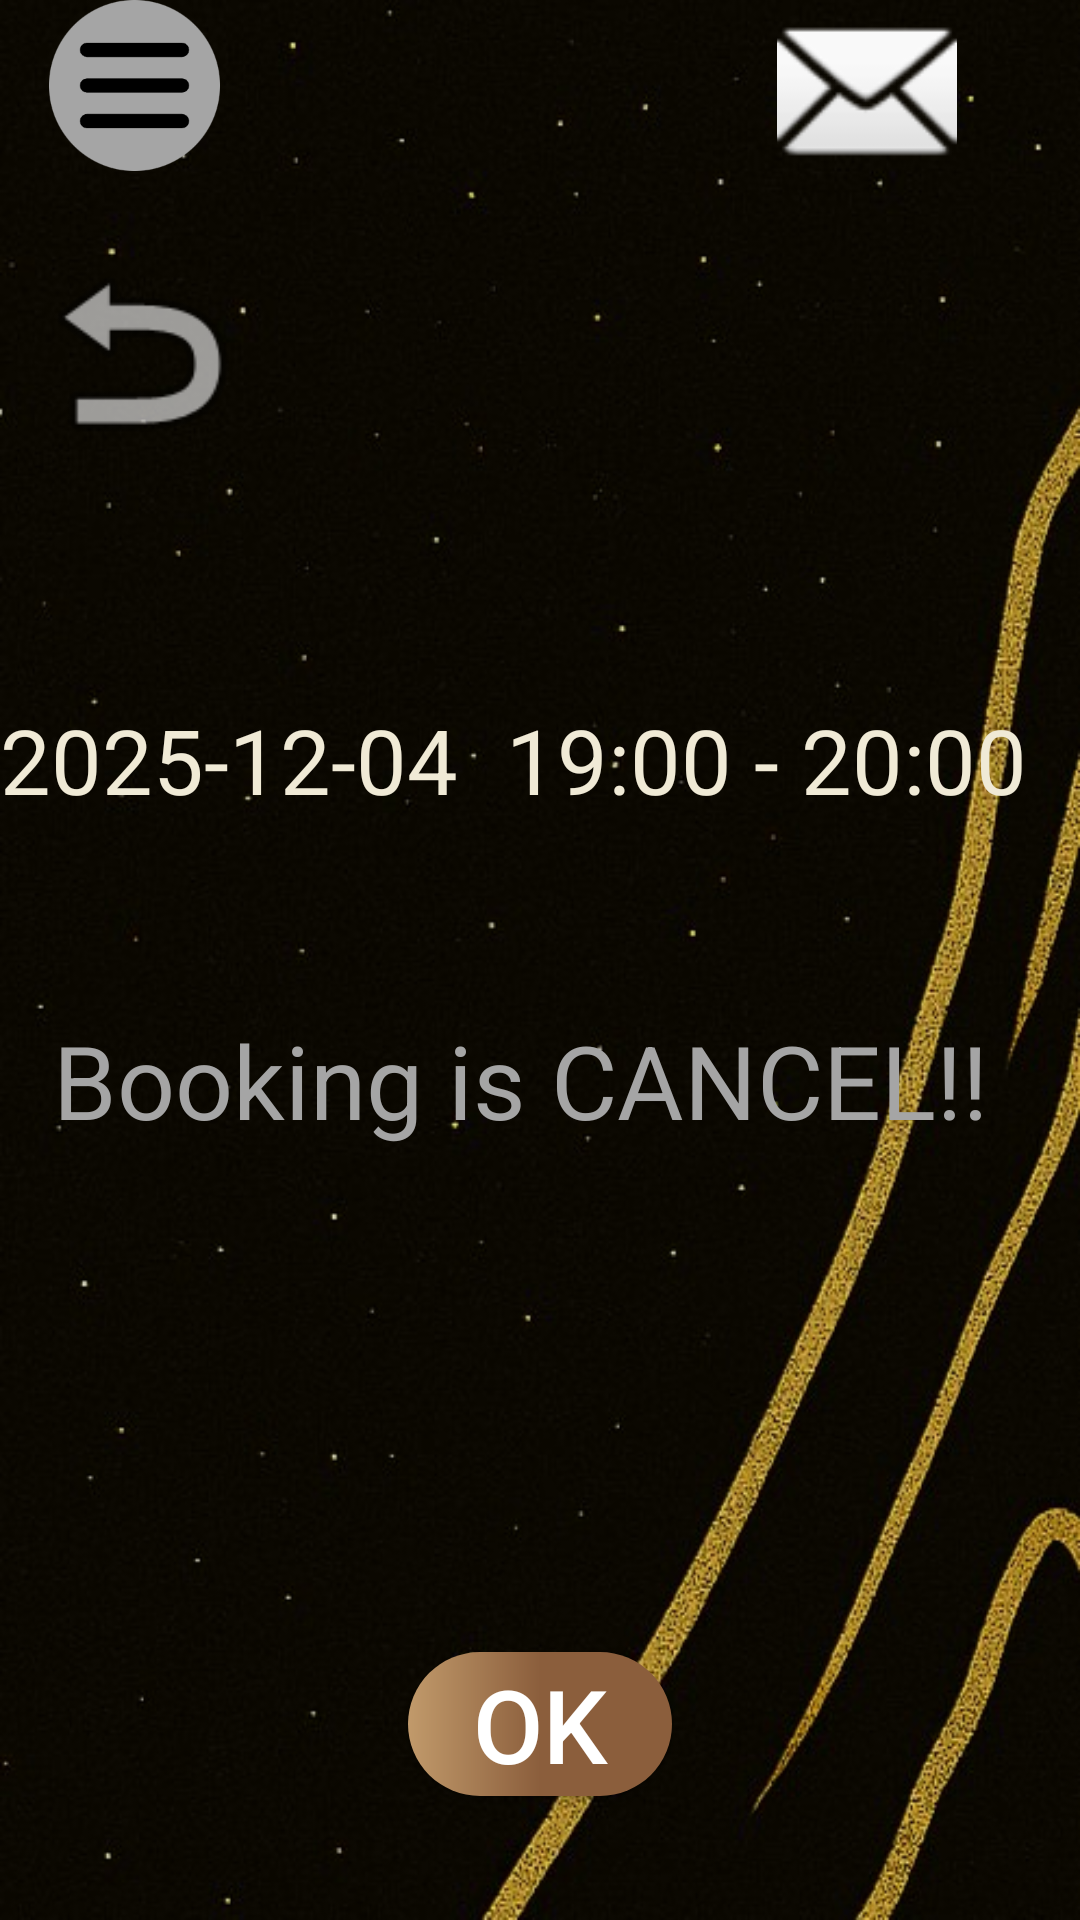

This screen was rendered from an Android layout file. Write that file and the resources it references.
<!-- AndroidManifest.xml: application theme Theme.WellE -->
<!-- res/layout/customer_canceled.xml -->
<?xml version="1.0" encoding="utf-8"?>
<androidx.constraintlayout.widget.ConstraintLayout xmlns:android="http://schemas.android.com/apk/res/android"
    xmlns:app="http://schemas.android.com/apk/res-auto"
    xmlns:tools="http://schemas.android.com/tools"
    android:id="@+id/main"
    android:layout_width="match_parent"
    android:layout_height="match_parent"
    android:animationCache="true"
    android:background="@drawable/jpeg__5_"
    tools:context=".CustomerBookCanceledActivity">


    <Button
        android:id="@+id/btnback"
        android:layout_width="71dp"
        android:layout_height="64dp"
        android:layout_marginTop="16dp"
        android:alpha="0"
        android:text="Button"
        app:layout_constraintEnd_toEndOf="parent"
        app:layout_constraintHorizontal_bias="0.024"
        app:layout_constraintStart_toStartOf="parent"
        app:layout_constraintTop_toBottomOf="@+id/imageView12" />

    <ImageView
        android:id="@+id/imageBack"
        android:layout_width="79dp"
        android:layout_height="89dp"
        android:layout_marginTop="16dp"
        app:layout_constraintEnd_toEndOf="parent"
        app:layout_constraintHorizontal_bias="0.025"
        app:layout_constraintStart_toStartOf="parent"
        app:layout_constraintTop_toBottomOf="@+id/imageView12"
        app:srcCompat="@android:drawable/ic_menu_revert" />


    <TextView
        android:id="@+id/textView50"
        android:layout_width="wrap_content"
        android:layout_height="wrap_content"
        android:layout_marginStart="16dp"
        android:layout_marginTop="96dp"
        android:text="19:00 - 20:00"
        android:textColor="#F0EAD6"
        android:textSize="30dp"
        app:layout_constraintStart_toEndOf="@+id/textView49"
        app:layout_constraintTop_toBottomOf="@+id/btnback" />

    <TextView
        android:id="@+id/textView49"
        android:layout_width="wrap_content"
        android:layout_height="wrap_content"
        android:layout_marginTop="96dp"
        android:text="2025-12-04"
        android:textColor="#F0EAD6"
        android:textSize="30dp"
        app:layout_constraintTop_toBottomOf="@+id/btnback"
        tools:layout_editor_absoluteX="44dp" />

    <TextView
        android:id="@+id/textView3"
        android:layout_width="324dp"
        android:layout_height="172dp"
        android:layout_marginTop="64dp"
        android:text="Booking is CANCEL!!"
        android:textColor="#A5A5A5"
        android:textSize="34sp"
        app:layout_constraintEnd_toEndOf="parent"
        app:layout_constraintHorizontal_bias="0.494"
        app:layout_constraintStart_toStartOf="parent"
        app:layout_constraintTop_toBottomOf="@+id/textView49" />

    <android.widget.Button
        android:id="@+id/btnok"
        android:layout_width="wrap_content"
        android:layout_height="wrap_content"
        android:background="@drawable/shape_capsule2"
        android:textAllCaps="false"
        android:textColor="#FFFFFF"
        android:text="OK"
        android:textSize="34sp"
        app:layout_constraintBottom_toBottomOf="parent"
        app:layout_constraintEnd_toEndOf="parent"
        app:layout_constraintStart_toStartOf="parent"
        app:layout_constraintTop_toBottomOf="@+id/textView3" />

    <Button
        android:id="@+id/btncustomernotice"
        android:layout_width="83dp"
        android:layout_height="59dp"
        android:layout_marginTop="4dp"
        android:alpha="0"
        android:text="btncustomernotice"
        app:layout_constraintEnd_toEndOf="parent"
        app:layout_constraintHorizontal_bias="0.887"
        app:layout_constraintStart_toStartOf="parent"
        app:layout_constraintTop_toTopOf="@+id/imageView" />

    <ImageView
        android:id="@+id/imageView"
        android:layout_width="96dp"
        android:layout_height="60dp"
        app:layout_constraintEnd_toEndOf="@+id/btncustomernotice"
        app:layout_constraintHorizontal_bias="0.382"
        app:layout_constraintStart_toStartOf="@+id/btncustomernotice"
        app:srcCompat="@android:drawable/ic_dialog_email"
        tools:layout_editor_absoluteY="-7dp" />

    <ImageView
        android:id="@+id/imageView12"
        android:layout_width="63dp"
        android:layout_height="57dp"
        app:layout_constraintEnd_toEndOf="parent"
        app:layout_constraintHorizontal_bias="0.045"
        app:layout_constraintStart_toStartOf="parent"
        app:srcCompat="@drawable/burger_menu"
        tools:layout_editor_absoluteY="0dp" />

    <Button
        android:id="@+id/btncustomerfullmenu"
        android:layout_width="61dp"
        android:layout_height="60dp"
        android:alpha="0"
        android:text="btncustomerfullmenu"
        app:layout_constraintEnd_toStartOf="@+id/imageView"
        app:layout_constraintHorizontal_bias="0.059"
        app:layout_constraintStart_toStartOf="parent"
        app:layout_constraintTop_toTopOf="@+id/guideline" />

</androidx.constraintlayout.widget.ConstraintLayout>
<!-- resources referenced by this layout -->
<resources>
  <!-- drawable burger_menu: png bitmap (drawable, 8559 bytes) -->
  <!-- drawable jpeg__5_: jpg bitmap (drawable, 57106 bytes) -->
  <!-- drawable shape_capsule2 (drawable) -->
  <?xml version="1.0" encoding="utf-8"?>
  <shape xmlns:android="http://schemas.android.com/apk/res/android" android:shape="rectangle" >
      <corners android:radius="900dp"/>
      <gradient android:startColor="#C19A6B"
          android:centerColor="#8B5E3C"
          android:endColor="#8B5E3C"
          android:angle="0"/>
  </shape>
  <style name="Theme.WellE" parent="Base.Theme.WellE" />
  <style name="Base.Theme.WellE" parent="Theme.Material3.DayNight.NoActionBar">
          
          
      </style>
</resources>
